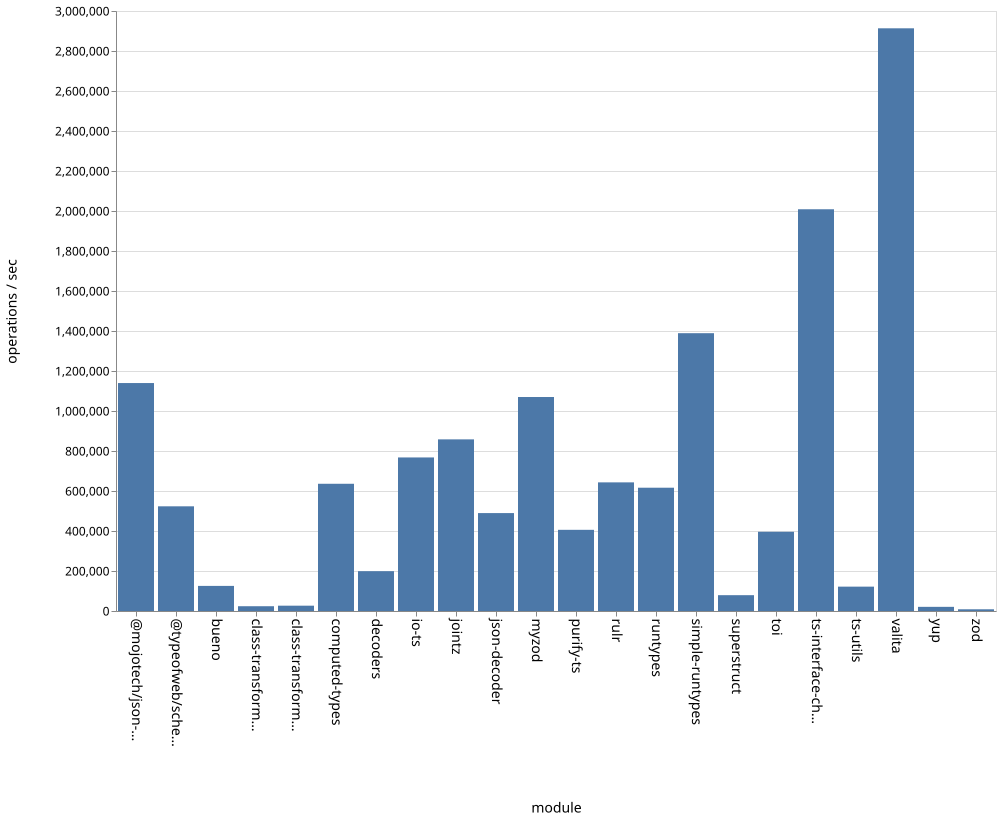

The file beside this chart, header and first rows:
name, ops
bueno, 125494
class-transformer-validator-async, 23901
class-transformer-validator-sync, 26584
computed-types, 636158
decoders, 199147
io-ts, 767746
jointz, 858161
json-decoder, 489590
@mojotech/json-type-validation, 1139739
myzod, 1069972
purify-ts, 405877
rulr, 643172
runtypes, 616442
simple-runtypes, 1389051
superstruct, 79113
toi, 396146
ts-interface-checker, 2008702
ts-utils, 121793
@typeofweb/schema, 523418
valita, 2913477
yup, 20791
zod, 8556
